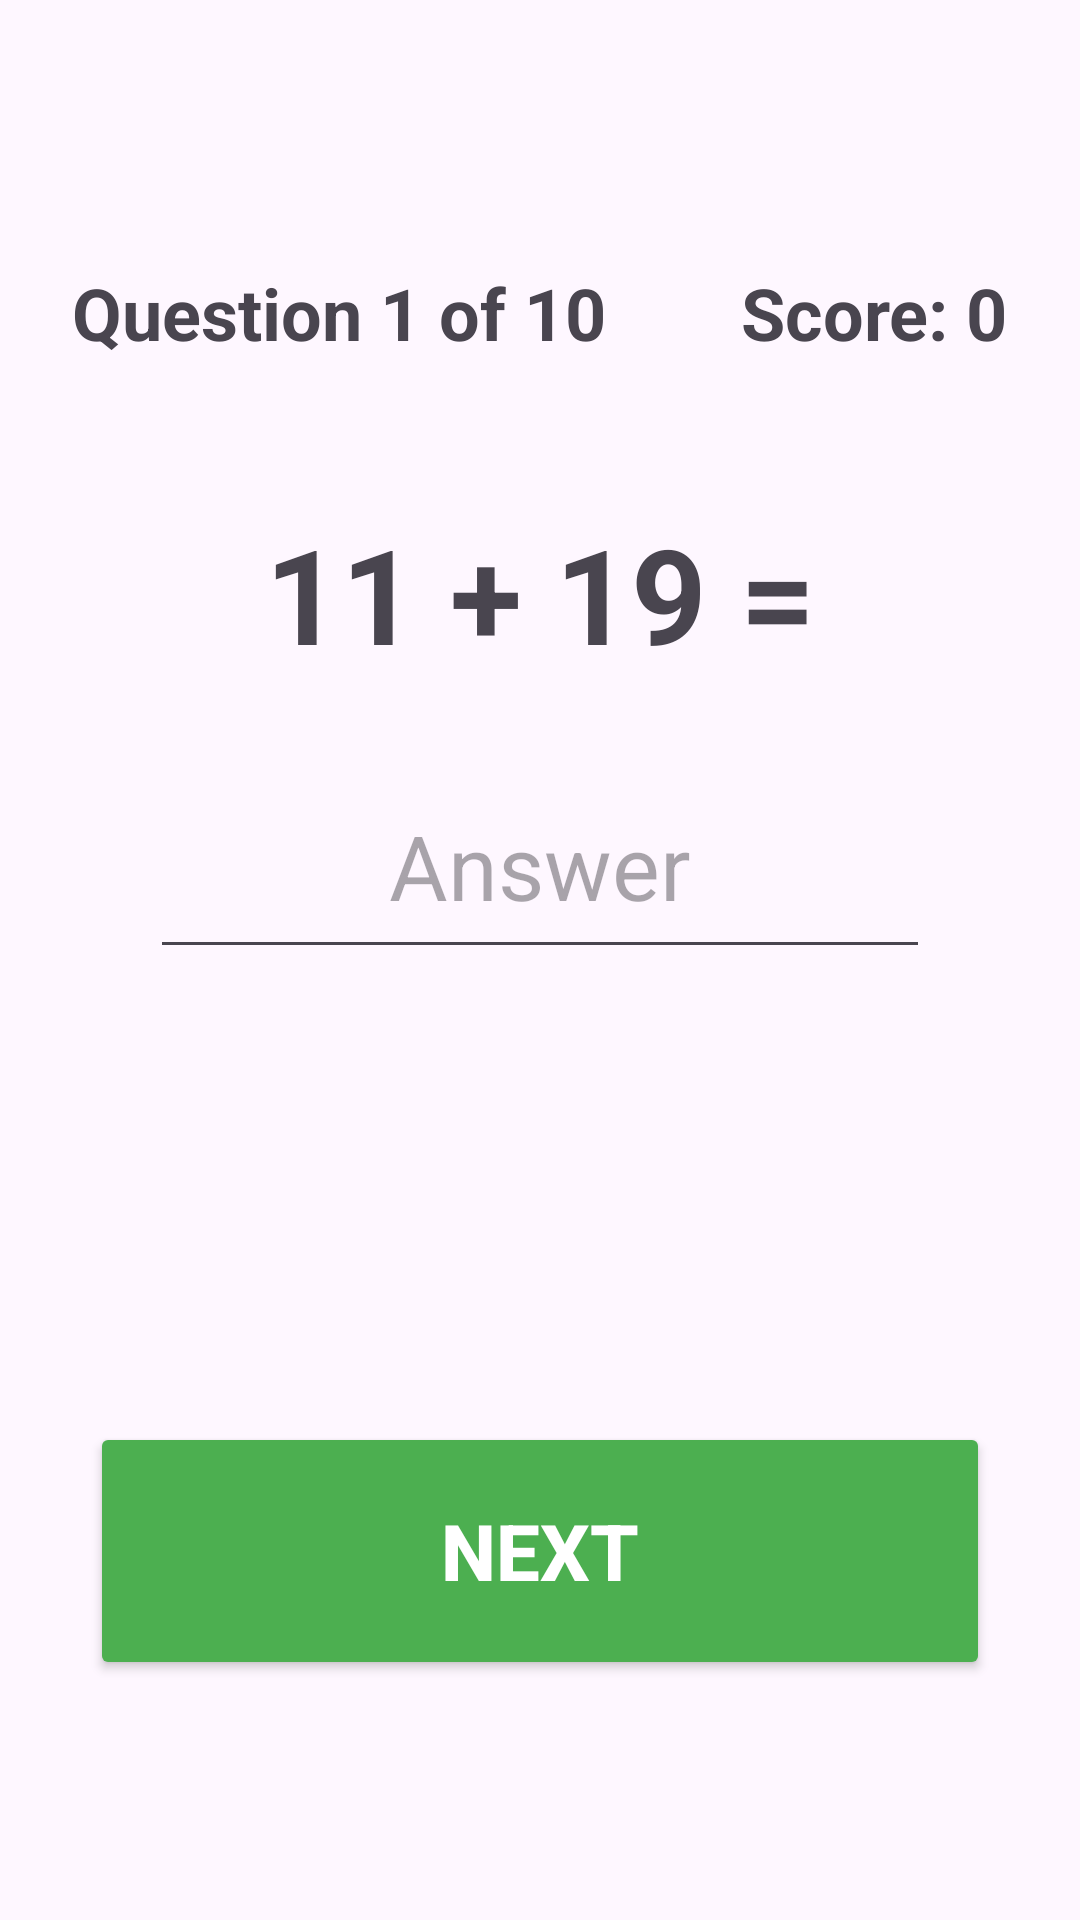

Write the Android layout XML for this screen, with the resource values it uses.
<!-- AndroidManifest.xml: application theme Theme.DailyMath -->
<!-- res/layout/activity_exercise.xml -->
<?xml version="1.0" encoding="utf-8"?>
<androidx.constraintlayout.widget.ConstraintLayout
    xmlns:android="http://schemas.android.com/apk/res/android"
    xmlns:app="http://schemas.android.com/apk/res-auto"
    android:id="@+id/root"
    android:layout_width="match_parent"
    android:layout_height="match_parent"
    android:paddingStart="24dp"
    android:paddingEnd="24dp"
    android:paddingBottom="24dp">

    
    <LinearLayout
        android:id="@+id/topRow"
        android:layout_width="0dp"
        android:layout_height="wrap_content"
        android:orientation="horizontal"
        android:gravity="center_vertical"
        android:paddingTop="88dp"
        android:paddingBottom="16dp"
        app:layout_constraintTop_toTopOf="parent"
        app:layout_constraintStart_toStartOf="parent"
        app:layout_constraintEnd_toEndOf="parent">

        <TextView
            android:id="@+id/tvProgress"
            android:layout_width="0dp"
            android:layout_height="wrap_content"
            android:layout_weight="1"
            android:text="Question 1 of 10"
            android:textSize="24sp"
            android:textStyle="bold" />

        <TextView
            android:id="@+id/tvScore"
            android:layout_width="wrap_content"
            android:layout_height="wrap_content"
            android:text="Score: 0"
            android:textSize="24sp"
            android:textStyle="bold" />
    </LinearLayout>

    
    <TextView
        android:id="@+id/tvQuestion"
        android:layout_width="0dp"
        android:layout_height="wrap_content"
        android:text="11 + 19 ="
        android:textSize="44sp"
        android:textStyle="bold"
        android:gravity="center"
        android:layout_marginTop="32dp"
        app:layout_constraintTop_toBottomOf="@id/topRow"
        app:layout_constraintStart_toStartOf="parent"
        app:layout_constraintEnd_toEndOf="parent" />

    
    <EditText
        android:id="@+id/etAnswer"
        android:layout_width="260dp"
        android:layout_height="72dp"
        android:hint="Answer"
        android:gravity="center"
        android:textSize="30sp"
        android:inputType="number"
        android:maxLines="1"
        android:imeOptions="actionDone"
        android:importantForAutofill="no"
        android:layout_marginTop="24dp"
        app:layout_constraintTop_toBottomOf="@id/tvQuestion"
        app:layout_constraintStart_toStartOf="parent"
        app:layout_constraintEnd_toEndOf="parent" />

    
    <TextView
        android:id="@+id/tvHint"
        android:layout_width="0dp"
        android:layout_height="wrap_content"
        android:text=""
        android:textSize="20sp"
        android:textStyle="bold"
        android:gravity="center"
        android:visibility="gone"
        android:layout_marginBottom="12dp"
        app:layout_constraintBottom_toTopOf="@id/btnNext"
        app:layout_constraintStart_toStartOf="parent"
        app:layout_constraintEnd_toEndOf="parent"/>

    
    <Button
        android:id="@+id/btnNext"
        android:layout_width="300dp"
        android:layout_height="86dp"
        android:text="Next"
        android:textSize="26sp"
        android:textStyle="bold"
        android:textColor="@android:color/white"
        android:backgroundTint="#4CAF50"
        android:layout_marginBottom="56dp"
        app:layout_constraintBottom_toBottomOf="parent"
        app:layout_constraintStart_toStartOf="parent"
        app:layout_constraintEnd_toEndOf="parent" />

</androidx.constraintlayout.widget.ConstraintLayout>
<!-- resources referenced by this layout -->
<resources>
  <style name="Theme.DailyMath" parent="Base.Theme.DailyMath" />
  <style name="Base.Theme.DailyMath" parent="Theme.Material3.DayNight.NoActionBar">
          
          
      </style>
</resources>
